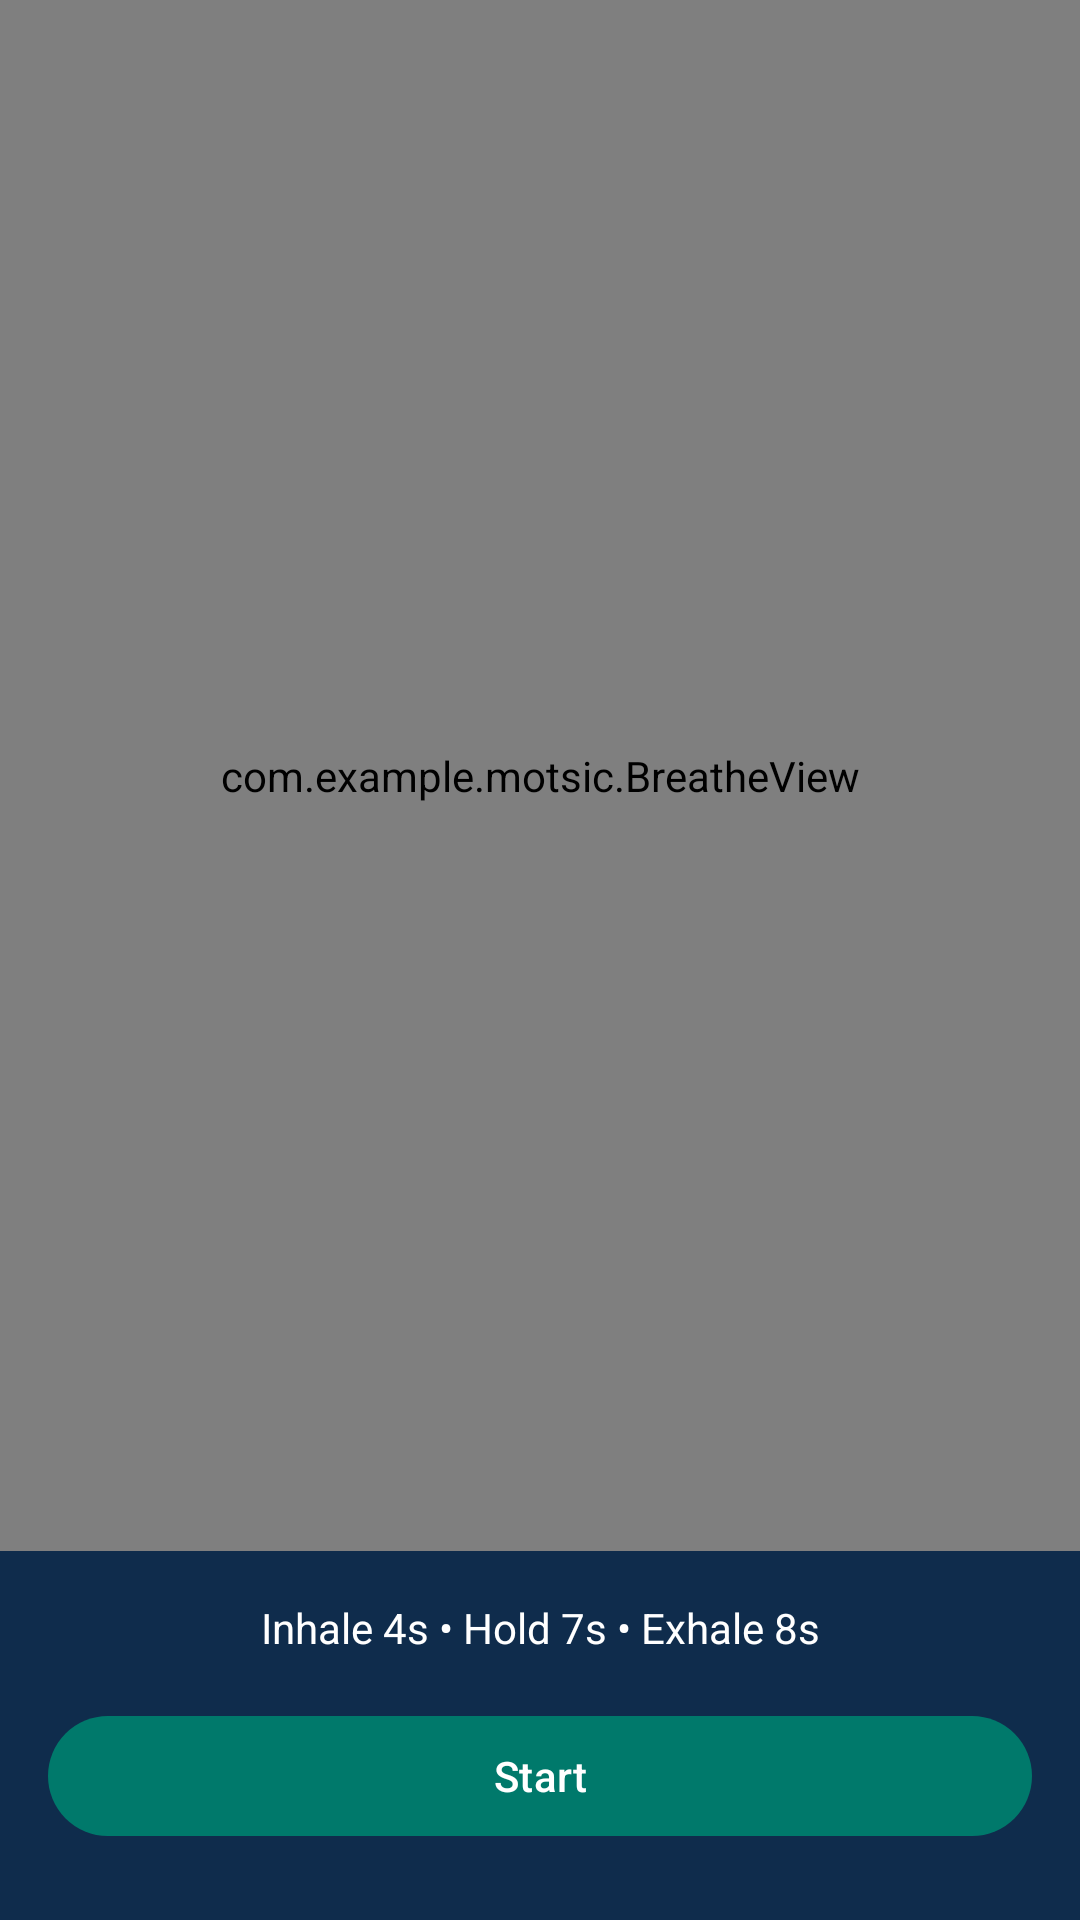

Layout XML and referenced resources for this Android screen:
<!-- AndroidManifest.xml: application theme Theme.Motsic -->
<!-- res/layout/fragment_breathe.xml -->
<?xml version="1.0" encoding="utf-8"?>
<LinearLayout xmlns:android="http://schemas.android.com/apk/res/android"
    android:layout_width="match_parent"
    android:layout_height="match_parent"
    android:background="#0F2C4C"
    android:orientation="vertical">

    <com.example.motsic.BreatheView
        android:id="@+id/breatheView"
        android:layout_width="match_parent"
        android:layout_height="0dp"
        android:layout_weight="1"/>

    <TextView
        android:layout_width="match_parent"
        android:layout_height="wrap_content"
        android:padding="16dp"
        android:gravity="center"
        android:text="@string/breathe_hint"
        android:textColor="#FFFFFF"/>

    <com.google.android.material.button.MaterialButton
        android:id="@+id/btnStart"
        android:layout_width="match_parent"
        android:layout_height="wrap_content"
        android:layout_marginHorizontal="16dp"
        android:layout_marginBottom="24dp"
        android:text="@string/start"/>
</LinearLayout>
<!-- resources referenced by this layout -->
<resources>
  <string name="breathe_hint">Inhale 4s • Hold 7s • Exhale 8s</string>
  <string name="start">Start</string>
  <style name="Theme.Motsic" parent="Theme.Material3.DayNight.NoActionBar">
          <item name="colorPrimary">@color/seed</item>
          <item name="android:statusBarColor" tools:targetApi="l">?attr/colorPrimary</item>
      </style>
  <color name="seed">#00796B</color>
</resources>
